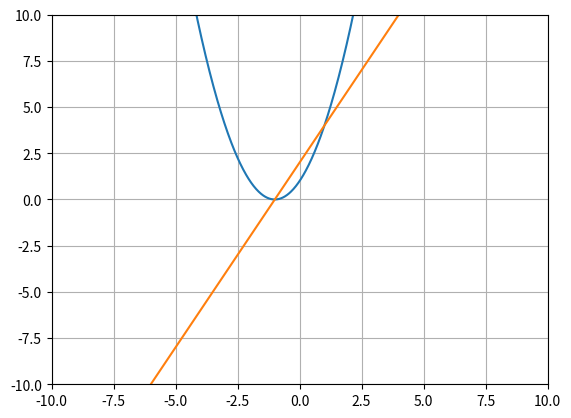

Write Python code to recreate this figure.
import matplotlib.pyplot as plt
import numpy as np


def f(x):
    #return 1/x
    return x**2 + 2*x + 1

def derivert(x, delta_x):
    return (f(x+delta_x)-f(x))/delta_x

x = np.linspace(-10,10,1000)
y = f(x)

plt.xlim(-10,10)
plt.ylim(-10,10)

plt.plot(x,y)

y = derivert(x,1E-10)
plt.plot(x,y)

plt.grid()
plt.show()
